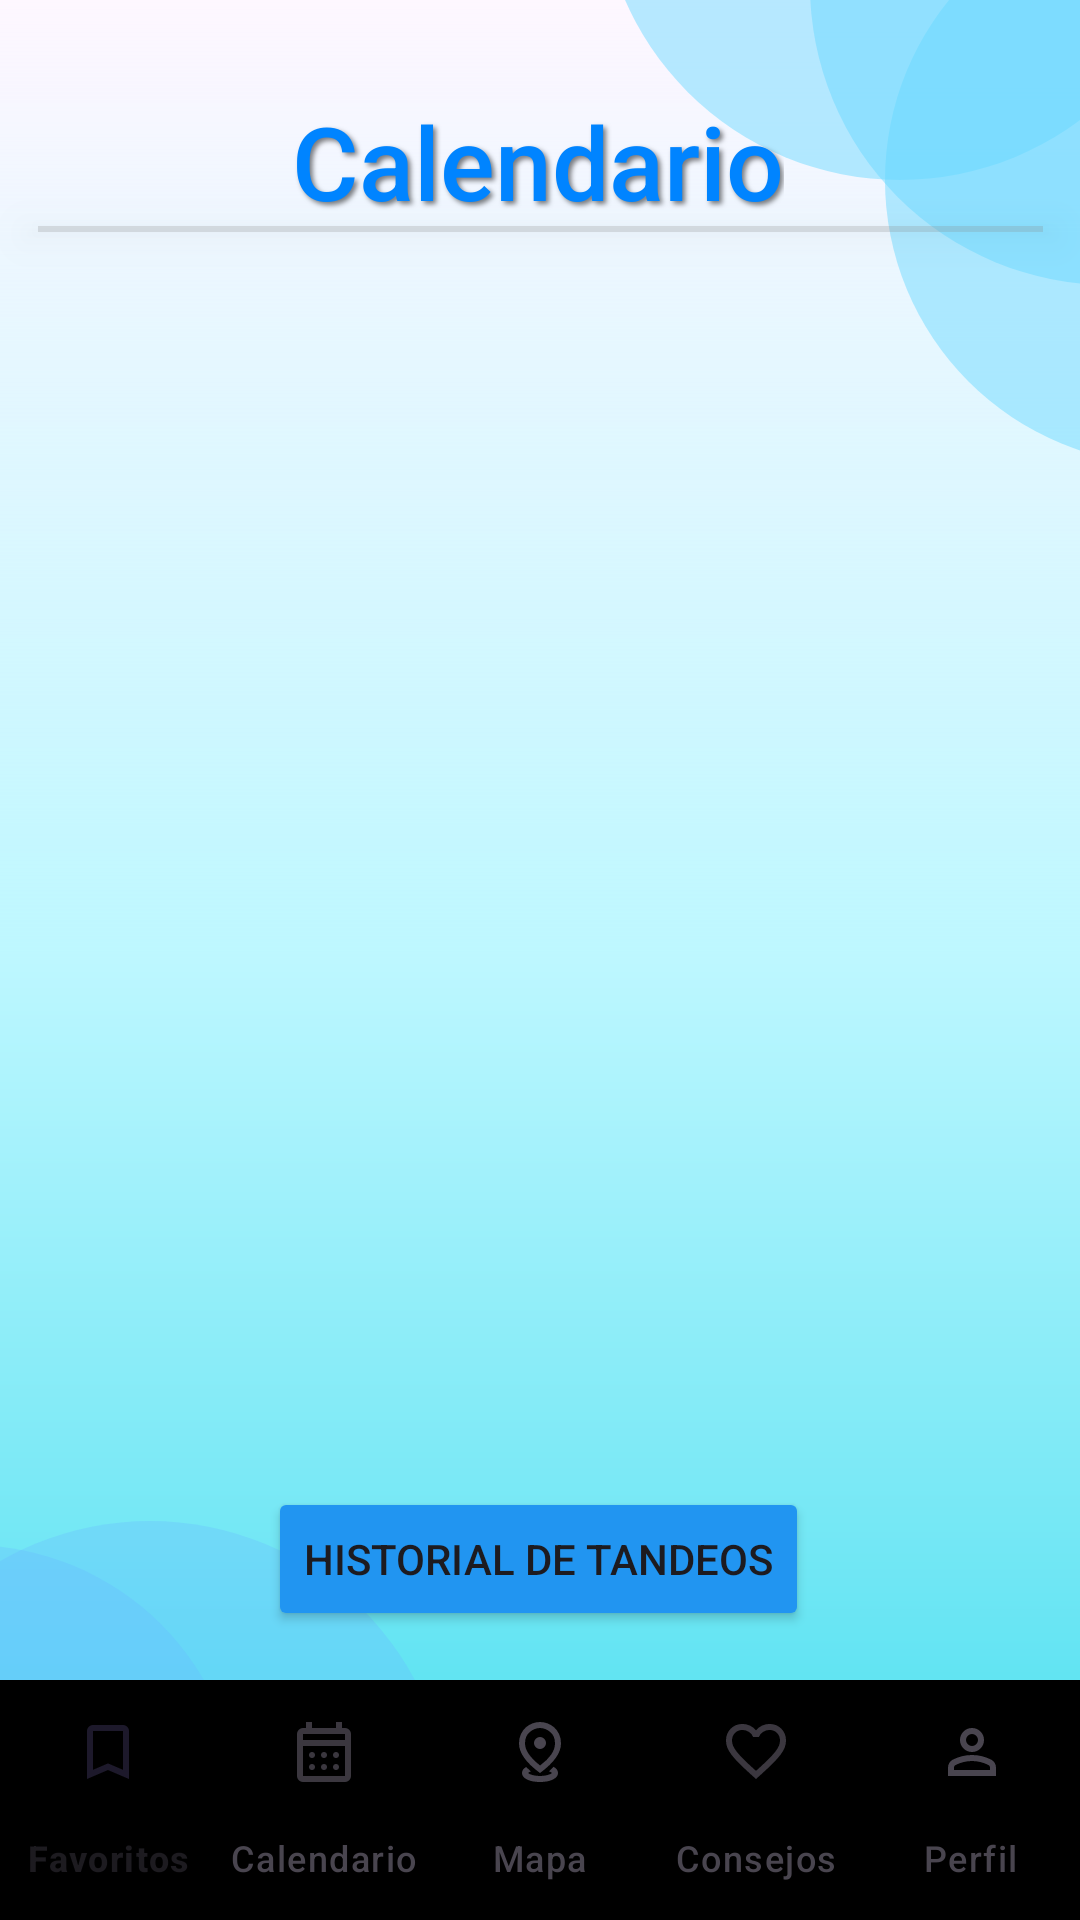

Reconstruct the res/layout file that produces this screen, plus the resources it refers to.
<!-- AndroidManifest.xml: application theme Theme.TandeOS_Adolf -->
<!-- res/layout/activity_calendario.xml -->
<?xml version="1.0" encoding="utf-8"?>
<androidx.constraintlayout.widget.ConstraintLayout xmlns:android="http://schemas.android.com/apk/res/android"
    xmlns:app="http://schemas.android.com/apk/res-auto"
    xmlns:tools="http://schemas.android.com/tools"
    android:id="@+id/main"
    android:layout_width="match_parent"
    android:layout_height="match_parent"
    android:background="@drawable/fondo_app"
    tools:context=".activity_calendario">


    
    <View
        android:id="@+id/view"
        android:layout_width="343dp"
        android:layout_height="497dp"
        android:background="@drawable/redondeado"
        android:elevation="9dp"
        app:layout_constraintBottom_toTopOf="@+id/bnv_bottom"
        app:layout_constraintEnd_toEndOf="parent"
        app:layout_constraintStart_toStartOf="parent"
        app:layout_constraintTop_toTopOf="parent" />

    

    <View
        android:id="@+id/view2"
        android:layout_width="335dp"
        android:layout_height="2dp"
        android:layout_marginTop="32dp"
        android:background="#3D878787"
        android:elevation="9dp"
        app:layout_constraintBottom_toTopOf="@+id/list_Calendario"
        app:layout_constraintEnd_toEndOf="@+id/view"
        app:layout_constraintStart_toStartOf="@+id/view"
        app:layout_constraintTop_toTopOf="@+id/view"
        app:layout_constraintVertical_bias="0.62" />

    <Button
        android:id="@+id/btnHist"
        android:elevation="9dp"
        android:layout_width="wrap_content"
        android:layout_height="wrap_content"
        android:backgroundTint="#2195F1"
        android:text="Historial de tandeos"
        app:layout_constraintBottom_toTopOf="@+id/bnv_bottom"
        app:layout_constraintEnd_toEndOf="parent"
        app:layout_constraintHorizontal_bias="0.498"
        app:layout_constraintStart_toStartOf="parent"
        app:layout_constraintTop_toTopOf="parent"
        app:layout_constraintVertical_bias="0.968" />


    <ListView
        android:id="@+id/list_Calendario"
        android:layout_width="320dp"
        android:layout_height="412dp"
        android:dividerHeight="2dp"
        android:elevation="9dp"
        app:layout_constraintBottom_toTopOf="@+id/bnv_bottom"
        app:layout_constraintEnd_toEndOf="parent"
        app:layout_constraintStart_toStartOf="parent"
        app:layout_constraintTop_toTopOf="parent"
        app:layout_constraintVertical_bias="0.57" />

    <TextView
        android:id="@+id/textView4"
        android:layout_width="wrap_content"
        android:layout_height="wrap_content"
        android:elevation="9dp"
        android:fontFamily="sans-serif-medium"
        android:shadowColor="#80000000"
        android:shadowDx="3"
        android:shadowDy="3"

        android:shadowRadius="4"
        android:text="Calendario"
        android:textColor="#0084FF"
        android:textSize="34sp"

        app:layout_constraintBottom_toTopOf="@+id/view2"
        app:layout_constraintEnd_toEndOf="parent"
        app:layout_constraintHorizontal_bias="0.497"
        app:layout_constraintStart_toStartOf="parent"
        app:layout_constraintTop_toTopOf="@+id/view" />

    <com.google.android.material.bottomnavigation.BottomNavigationView
        android:id="@+id/bnv_bottom"
        android:layout_width="match_parent"
        android:layout_height="wrap_content"
        android:background="@drawable/bottom_nav"
        app:labelVisibilityMode="labeled"
        app:layout_constraintBottom_toBottomOf="parent"
        app:layout_constraintEnd_toEndOf="parent"
        app:layout_constraintHorizontal_bias="0.0"
        app:layout_constraintStart_toStartOf="parent"
        app:layout_constraintTop_toTopOf="parent"
        app:layout_constraintVertical_bias="1.0"
        app:menu="@menu/bottom_nav">

    </com.google.android.material.bottomnavigation.BottomNavigationView>



</androidx.constraintlayout.widget.ConstraintLayout>
<!-- resources referenced by this layout -->
<resources>
  <!-- drawable fondo_app: vector/xml drawable (drawable, 2118 chars, omitted) -->
  <style name="Theme.TandeOS_Adolf" parent="Base.Theme.TandeOS_Adolf" />
  <style name="Base.Theme.TandeOS_Adolf" parent="Theme.Material3.DayNight.NoActionBar">
          
          
      </style>
</resources>
